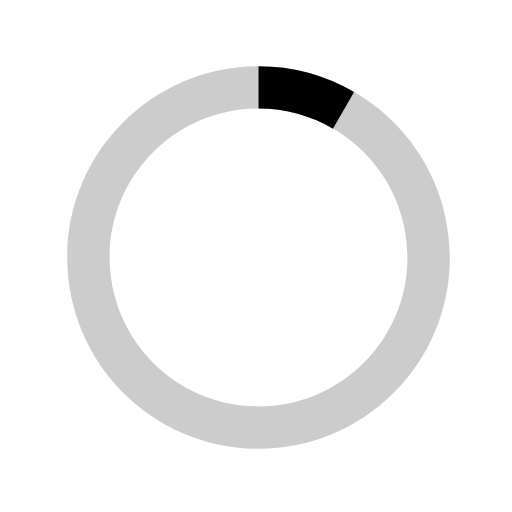
t = 0.00 s
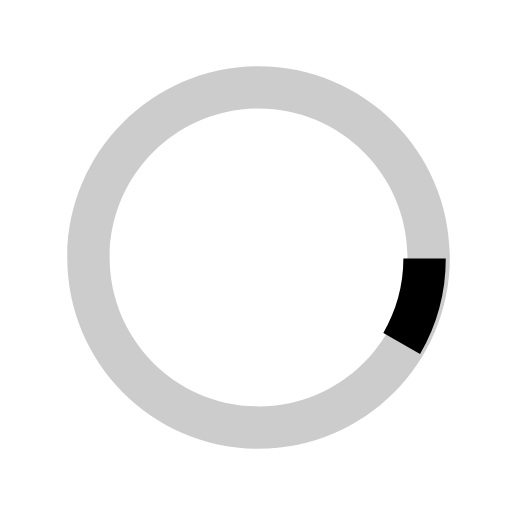
t = 0.20 s
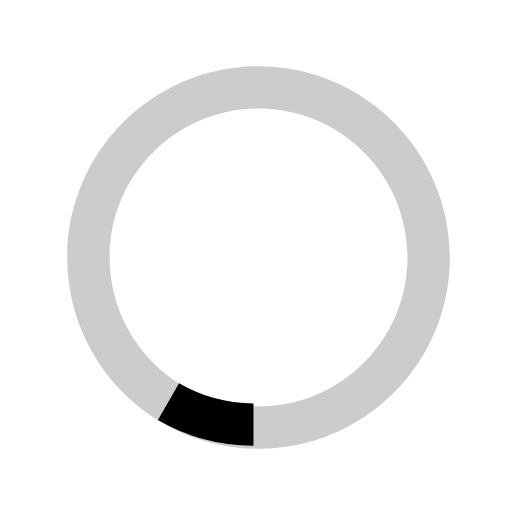
t = 0.40 s
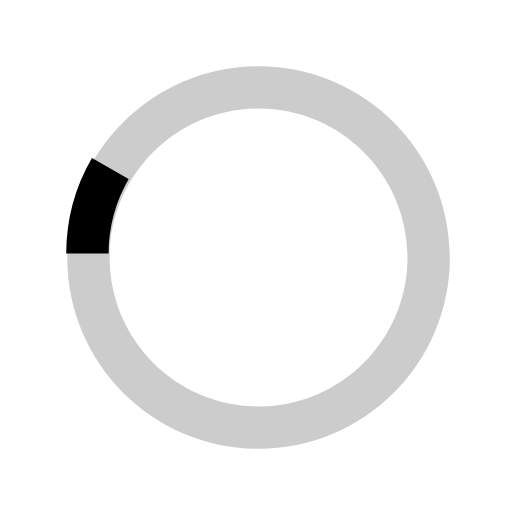
t = 0.60 s

The animated SVG that drew these frames (rendered in a browser with its animation timeline set to each time). Animation: 1 SMIL element (animateTransform=1); one cycle of 0.80 s, repeats indefinitely.

<svg xmlns="http://www.w3.org/2000/svg" width="30" height="30" viewBox="0 0 40 40"><path opacity=".2" d="M20.2 5.169c-8.254 0-14.946 6.692-14.946 14.946 0 8.255 6.692 14.946 14.946 14.946s14.946-6.691 14.946-14.946C35.145 11.861 28.454 5.169 20.2 5.169m0 26.58c-6.425 0-11.634-5.208-11.634-11.634 0-6.425 5.209-11.634 11.634-11.634 6.425 0 11.633 5.209 11.633 11.634 0 6.426-5.208 11.634-11.633 11.634"/><path d="M26.01 10.05l1.654-2.866a14.853 14.853 0 0 0-7.466-2.01v3.312c2.119 0 4.1.576 5.812 1.566"><animateTransform attributeType="xml" attributeName="transform" type="rotate" from="0 20 20" to="360 20 20" dur="0.8s" repeatCount="indefinite"/></path></svg>
